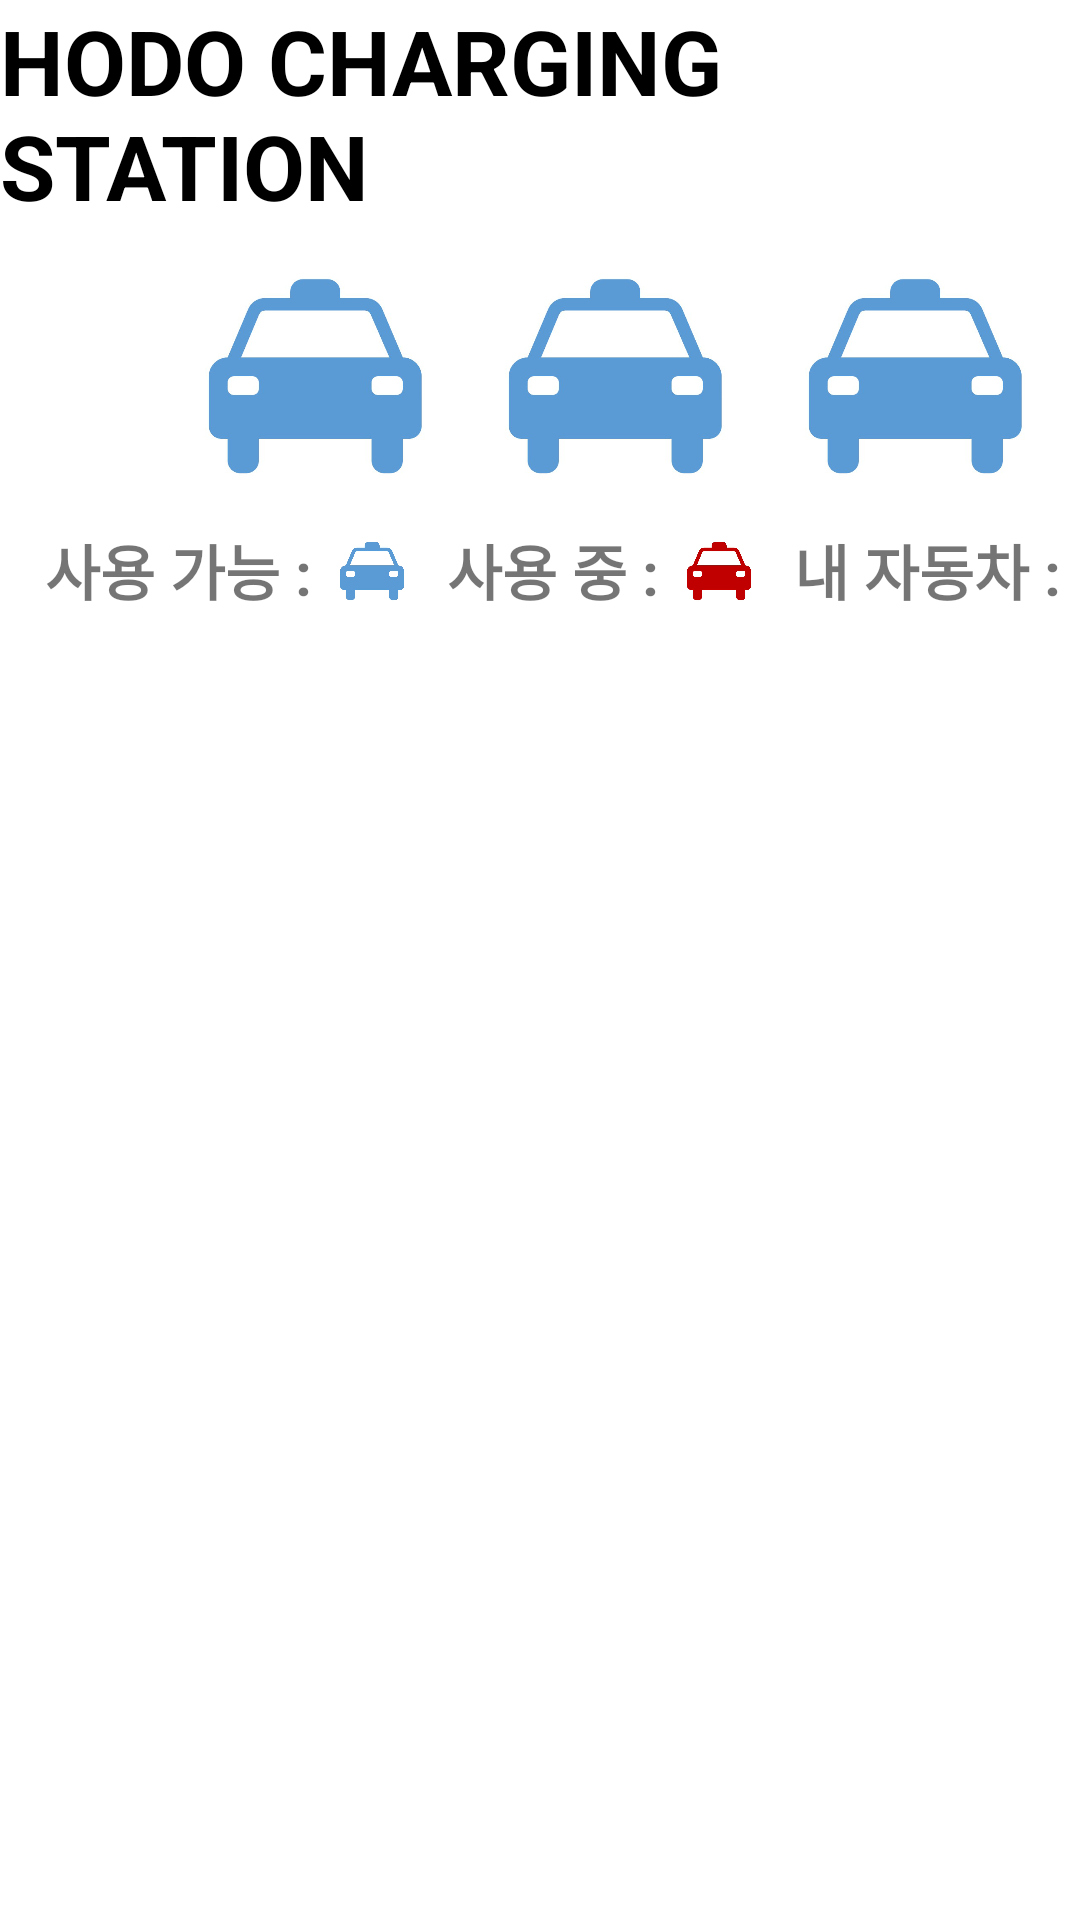

Here is an Android app screen rendered from its layout file. Give the layout XML and the strings, colors and styles it references.
<!-- AndroidManifest.xml: application theme Theme.EV_ANDROID -->
<!-- res/layout/fragment_home.xml -->
<?xml version="1.0" encoding="utf-8"?>
<androidx.constraintlayout.widget.ConstraintLayout xmlns:android="http://schemas.android.com/apk/res/android"
    xmlns:app="http://schemas.android.com/apk/res-auto"
    xmlns:tools="http://schemas.android.com/tools"
    android:layout_width="match_parent"
    android:layout_height="match_parent"
    tools:context=".ui.home.HomeFragment">


    <LinearLayout
        android:layout_width="match_parent"
        android:layout_height="match_parent"
        android:orientation="vertical">


        <TextView
            android:layout_width="wrap_content"
            android:layout_height="wrap_content"
            android:text="HODO CHARGING STATION"
            android:textSize="30dp"
            android:textStyle="bold"
            android:textColor="@color/black"
            android:layout_gravity="center">

        </TextView>

        <LinearLayout
            android:layout_width="match_parent"
            android:layout_height="wrap_content"
            android:orientation="horizontal"
            android:layout_gravity="center">


            <ImageView
                android:id="@+id/Car_img_01"
                android:layout_width="100dp"
                android:layout_height="100dp"
                android:layout_marginLeft="55dp"
                android:src="@drawable/carimg02" />

            <ImageView
                android:id="@+id/Car_img_02"
                android:layout_width="100dp"
                android:layout_height="100dp"
                android:src="@drawable/carimg02" />

            <ImageView
                android:id="@+id/Car_img_03"
                android:layout_width="100dp"
                android:layout_height="100dp"
                android:src="@drawable/carimg02" />


        </LinearLayout>

        <LinearLayout
            android:layout_width="match_parent"
            android:layout_height="wrap_content"
            android:orientation="horizontal">

            <TextView
                android:layout_width="wrap_content"
                android:layout_height="wrap_content"
                android:layout_marginLeft="15dp"

                android:text="사용 가능 : "
                android:textSize="20dp"
                android:textStyle="bold"/>
            <ImageView
                android:layout_width="30dp"
                android:layout_height="30dp"
                android:src="@drawable/carimg02" />

            <TextView
                android:layout_width="wrap_content"
                android:layout_height="wrap_content"
                android:layout_marginLeft="10dp"

                android:text="사용 중 : "
                android:textSize="20dp"
                android:textStyle="bold"/>
            <ImageView
                android:layout_width="30dp"
                android:layout_height="30dp"
                android:src="@drawable/carimg01" />

            <TextView
                android:layout_width="wrap_content"
                android:layout_height="wrap_content"
                android:layout_marginLeft="10dp"

                android:text="내 자동차 : "
                android:textSize="20dp"
                android:textStyle="bold"/>
            <ImageView
                android:layout_width="30dp"
                android:layout_height="30dp"
                android:src="@drawable/carimg03" />


        </LinearLayout>

        <androidx.recyclerview.widget.RecyclerView
            android:id="@+id/carList"
            android:layout_width="match_parent"
            android:layout_height="match_parent"
            app:layout_constraintBottom_toBottomOf="parent"
            app:layout_constraintEnd_toEndOf="parent"
            app:layout_constraintHorizontal_bias="0.0"
            app:layout_constraintStart_toStartOf="parent"

            app:layout_constraintVertical_bias="1.0" />


    </LinearLayout>
</androidx.constraintlayout.widget.ConstraintLayout>
<!-- resources referenced by this layout -->
<resources>
  <!-- drawable carimg01: png bitmap (drawable, 55621 bytes) -->
  <!-- drawable carimg02: png bitmap (drawable, 48793 bytes) -->
  <!-- drawable carimg03: png bitmap (drawable-hdpi, 14128 bytes) -->
  <style name="Theme.EV_ANDROID" parent="Theme.MaterialComponents.DayNight.DarkActionBar">
          
          <item name="colorPrimary">@color/purple_500</item>
          <item name="colorPrimaryVariant">@color/purple_700</item>
          <item name="colorOnPrimary">@color/white</item>
          
          <item name="colorSecondary">@color/teal_200</item>
          <item name="colorSecondaryVariant">@color/teal_700</item>
          <item name="colorOnSecondary">@color/black</item>
          
          <item name="android:statusBarColor" tools:targetApi="l">?attr/colorPrimaryVariant</item>
          
      </style>
  <!-- not gathered from this repository: default colours our renderer supplied (Android Studio template values) -->
  <color name="purple_500">#FF6200EE</color>
  <color name="purple_700">#FF3700B3</color>
  <color name="teal_200">#FF03DAC5</color>
  <color name="teal_700">#FF018786</color>
  <color name="black">#FF000000</color>
  <color name="white">#FFFFFFFF</color>
</resources>
